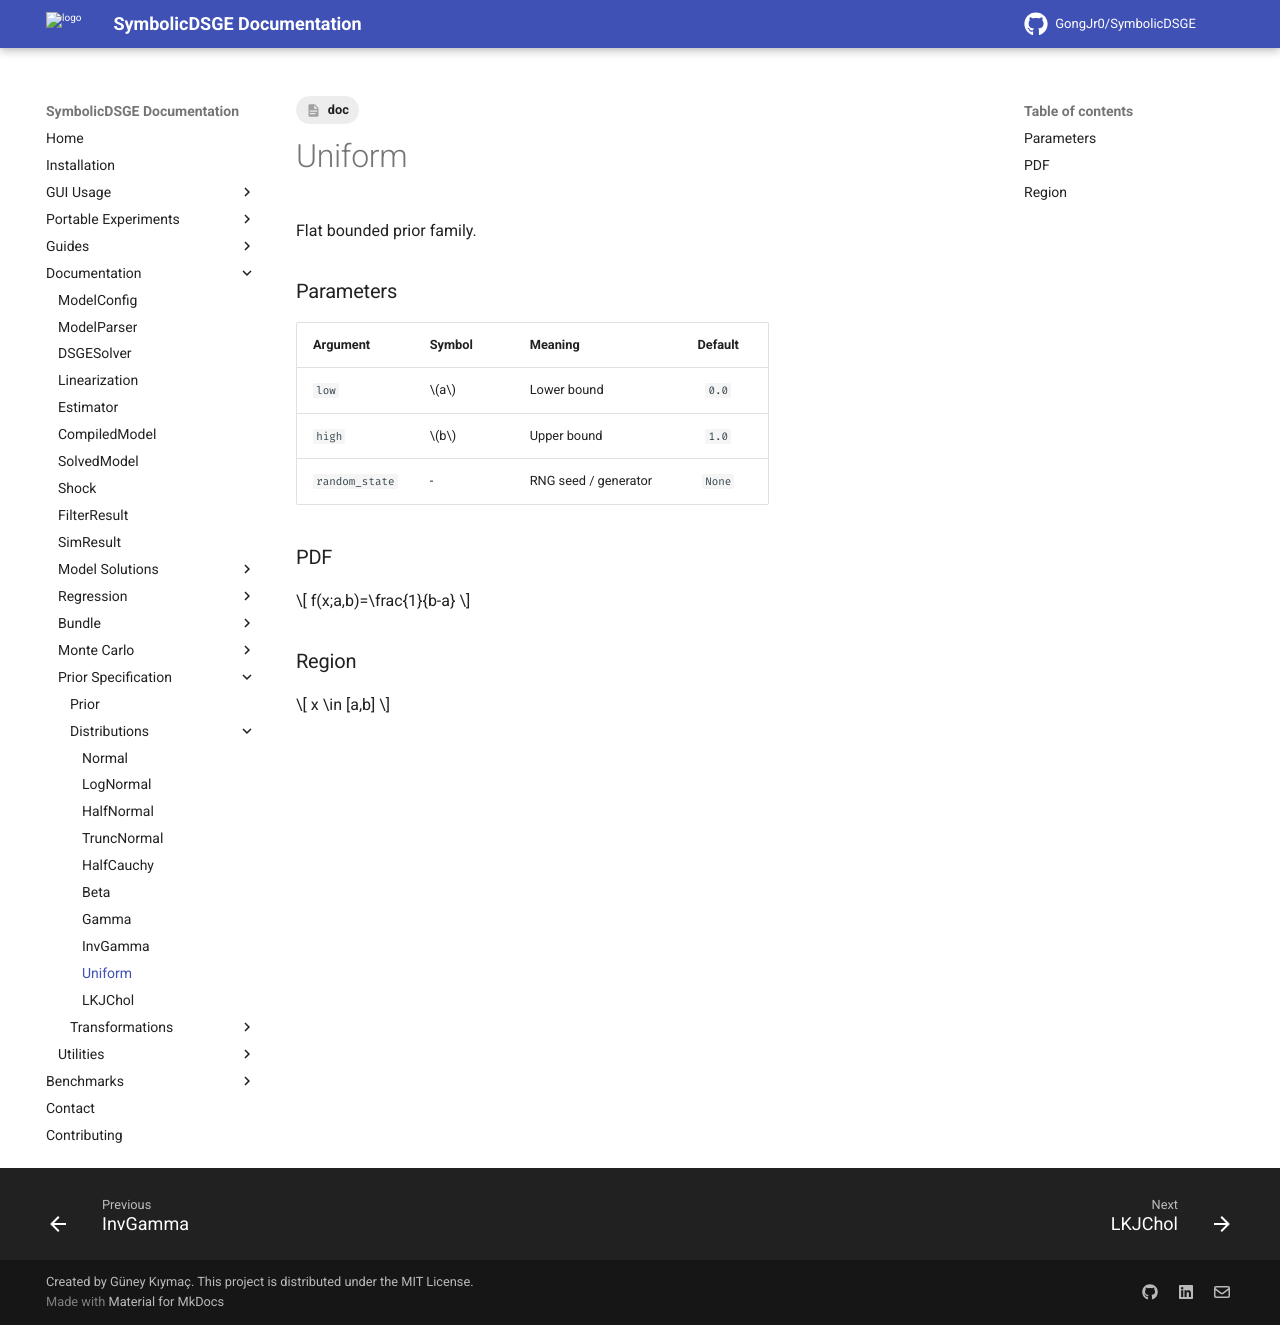

repository: GongJr0/SymbolicDSGE · page: 2.0.0.dev11/documentation/prior_spec/distributions/uniform/index.html · generator: mkdocs

---
tags:
    - doc
---
# Uniform

Flat bounded prior family.

### Parameters
| __Argument__ | __Symbol__ | __Meaning__ | __Default__ |
|:-------------|:-----------|:------------|:-----------:|
| `low` | $a$ | Lower bound | `0.0` |
| `high` | $b$ | Upper bound | `1.0` |
| `random_state` | - | RNG seed / generator | `None` |

### PDF
$$
f(x;a,b)=\frac{1}{b-a}
$$

### Region
$$
x \in [a,b]
$$
